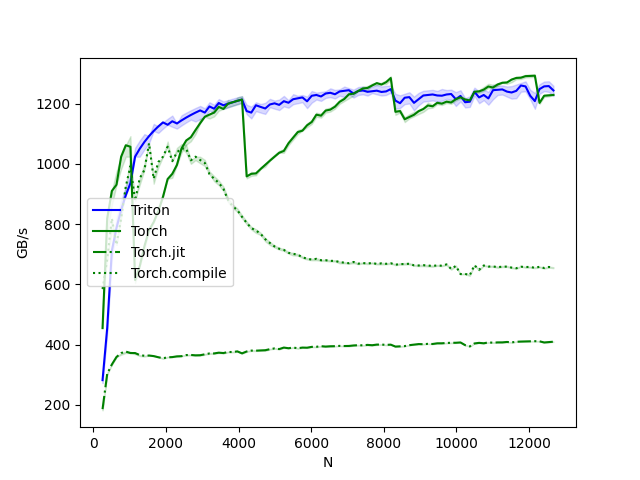

The file beside this chart, header and first rows:
N, Triton, Torch, Torch.jit, Torch.compile
256, 282.5, 455.1, 186.2, 585.1
384, 455.1, 819.2, 303.4, 682.7
512, 712.3, 910.2, 334.4, 819.2
640, 787.7, 930.9, 359.3, 731.4
768, 847.4, 1024, 372.4, 819.2
896, 896, 1062, 377.3, 924.9
1024, 936.2, 1057, 372.4, 993
1152, 1024, 614.4, 372.4, 877.7
1280, 1050, 660.6, 365.7, 952.6
1408, 1073, 726.7, 363.4, 979.5
1536, 1092, 780.2, 364.1, 1069
1664, 1109, 806.8, 362.2, 950.9
1792, 1124, 843.3, 358.4, 1006
1920, 1138, 890.4, 355.1, 1024
2048, 1130, 949.8, 358.1, 1057
2176, 1142, 967.1, 358.9, 1009
2304, 1134, 996.3, 361.4, 1038
2432, 1144, 1052, 362, 1052
2560, 1154, 1078, 365.7, 1050
2688, 1162, 1089, 366, 1012
2816, 1170, 1112, 364.8, 1024
2944, 1178, 1135, 365.1, 1013
3072, 1170, 1157, 368.2, 1003
3200, 1191, 1164, 371, 966
3328, 1183, 1170, 371.1, 950.9
3456, 1202, 1189, 373.6, 937.2
3584, 1195, 1182, 372.4, 917.5
3712, 1200, 1200, 375.9, 879.9
3840, 1205, 1205, 375.8, 859.3
3968, 1209, 1209, 377.9, 846.5
4096, 1214, 1214, 371.3, 824.4
4224, 1175, 958.6, 377.6, 804.6
4352, 1170, 967.1, 380.5, 786.8
4480, 1195, 968.6, 380.3, 779.1
4608, 1189, 983, 381, 768
4736, 1184, 997.1, 381.7, 750.3
4864, 1197, 1011, 385.3, 737.7
4992, 1201, 1024, 387.7, 726.1
5120, 1196, 1037, 385.5, 718.6
5248, 1208, 1043, 390.5, 714.6
5376, 1203, 1069, 388.3, 705
5504, 1215, 1087, 390.5, 701.7
5632, 1218, 1106, 388.4, 698.5
5760, 1221, 1110, 390.5, 690.3
5888, 1208, 1128, 390.1, 685.1
6016, 1226, 1139, 392.9, 682.7
6144, 1229, 1163, 393.2, 685
6272, 1224, 1160, 395.1, 680.4
6400, 1234, 1177, 393.8, 680.4
6528, 1236, 1180, 394.9, 678.2
6656, 1231, 1190, 395.2, 678.3
6784, 1241, 1206, 396.1, 674.2
6912, 1243, 1215, 395.7, 672.3
7040, 1245, 1231, 395.9, 670.5
7168, 1233, 1233, 397.5, 674.6
7296, 1242, 1242, 398.4, 669
7424, 1244, 1250, 397.9, 671.1
7552, 1239, 1252, 399.4, 669.4
7680, 1241, 1260, 398.3, 671.5
7808, 1243, 1268, 400.4, 668.1
... 38 more rows
